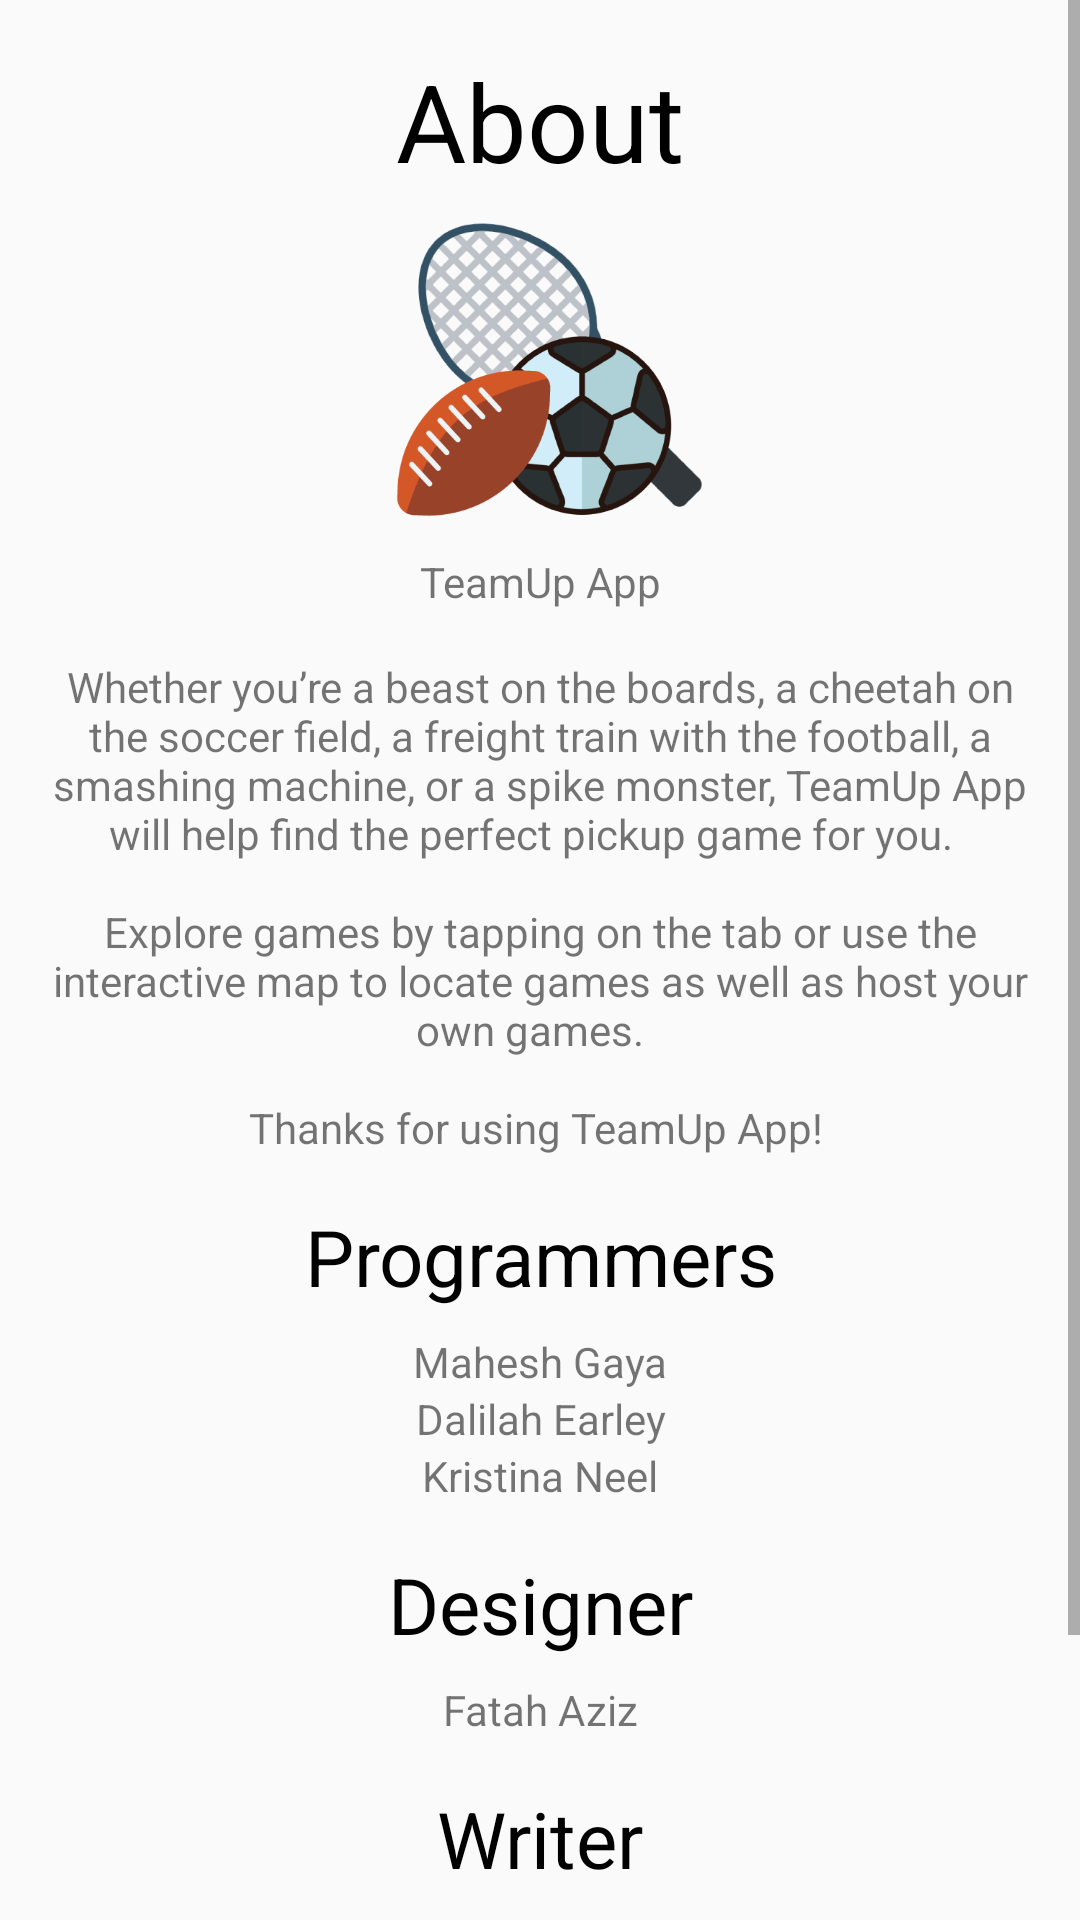

The Android layout XML behind this screen, and the referenced resources:
<!-- AndroidManifest.xml: activity theme AppActionBarTheme -->
<!-- res/layout/fragment_about.xml -->
<?xml version="1.0" encoding="utf-8"?>
<ScrollView
    xmlns:android="http://schemas.android.com/apk/res/android"
    xmlns:tools="http://schemas.android.com/tools"
    android:orientation="vertical"
    android:layout_width="match_parent"
    android:layout_height="match_parent"
    android:layout_marginBottom="@dimen/activity_vertical_margin"
    tools:context=".activity.AboutActivity">
    <LinearLayout
        android:orientation="vertical"
        android:padding="@dimen/card_padding"
        android:layout_width="match_parent"
        android:layout_height="wrap_content">
        <TextView
            android:text="@string/about_label"
            android:textSize="@dimen/about_text_size"
            android:textColor="@android:color/black"
            android:gravity="center_horizontal"
            android:layout_width="match_parent"
            android:layout_height="wrap_content" />

        
        <ImageView
            android:layout_gravity="center_horizontal"
            android:src="@drawable/ic_logo"
            android:layout_width="@dimen/profile_icon_size"
            android:layout_height="@dimen/profile_icon_size" />

        <TextView
            android:gravity="center_horizontal"
            android:paddingBottom="@dimen/card_padding"
            android:text="@string/app_name"
            android:layout_width="match_parent"
            android:layout_height="wrap_content" />

        <TextView
            android:gravity="center_horizontal"
            android:text="@string/app_desc"
            android:layout_width="match_parent"
            android:layout_height="wrap_content" />


        
        <TextView
            android:text="@string/programmers"
            android:textSize="@dimen/about_section_text_size"
            android:paddingTop="@dimen/card_padding"
            android:paddingBottom="@dimen/about_padding"
            android:textColor="@android:color/black"
            android:gravity="center_horizontal"
            android:layout_width="match_parent"
            android:layout_height="wrap_content" />
        <TextView
            android:text="@string/mahesh_gaya"
            android:gravity="center_horizontal"
            android:layout_width="match_parent"
            android:layout_height="wrap_content" />
        <TextView
            android:text="@string/dalilah_earley"
            android:gravity="center_horizontal"
            android:layout_width="match_parent"
            android:layout_height="wrap_content" />
        <TextView
            android:text="@string/kristina_neel"
            android:gravity="center_horizontal"
            android:layout_width="match_parent"
            android:layout_height="wrap_content" />

        
        <TextView
            android:text="@string/designer"
            android:textSize="@dimen/about_section_text_size"
            android:textColor="@android:color/black"
            android:gravity="center_horizontal"
            android:paddingTop="@dimen/card_padding"
            android:paddingBottom="@dimen/about_padding"
            android:layout_width="match_parent"
            android:layout_height="wrap_content" />
        <TextView
            android:text="@string/fatah_aziz"
            android:gravity="center_horizontal"
            android:layout_width="match_parent"
            android:layout_height="wrap_content" />

        
        <TextView
            android:text="@string/writer"
            android:paddingBottom="@dimen/about_padding"
            android:paddingTop="@dimen/card_padding"
            android:textSize="@dimen/about_section_text_size"
            android:textColor="@android:color/black"
            android:gravity="center_horizontal"
            android:layout_width="match_parent"
            android:layout_height="wrap_content" />
        <TextView
            android:text="@string/jacob_jensen"
            android:gravity="center_horizontal"
            android:layout_width="match_parent"
            android:layout_height="wrap_content" />

        
        <TextView
            android:text="@string/icon"
            android:paddingBottom="@dimen/about_padding"
            android:paddingTop="@dimen/card_padding"
            android:textSize="@dimen/about_section_text_size"
            android:textColor="@android:color/black"
            android:gravity="center_horizontal"
            android:layout_width="match_parent"
            android:layout_height="wrap_content" />
        <TextView
            android:id="@+id/icon_author_text_view"
            android:gravity="center_horizontal"
            android:layout_width="match_parent"
            android:layout_height="wrap_content" />

    </LinearLayout>

</ScrollView>
<!-- resources referenced by this layout -->
<resources>
  <dimen name="about_padding">8dp</dimen>
  <dimen name="about_section_text_size">26sp</dimen>
  <dimen name="about_text_size">36sp</dimen>
  <dimen name="activity_vertical_margin">16dp</dimen>
  <dimen name="card_padding">16dp</dimen>
  <dimen name="profile_icon_size">120dp</dimen>
  <!-- drawable ic_logo: png bitmap (drawable, 57407 bytes) -->
  <string name="about_label">About</string>
  <string name="app_desc">Whether you’re a beast on the boards, a cheetah on the soccer field, a freight train with the football, a smashing machine, or a spike monster, TeamUp App will help find the perfect pickup game for you. 
          \n\nExplore games by tapping on the tab or use the interactive map to locate games as well as host your own games. 
          \n\nThanks for using TeamUp App! 
      </string>
  <string name="app_name">TeamUp App</string>
  <string name="dalilah_earley">Dalilah Earley</string>
  <string name="designer">Designer</string>
  <string name="fatah_aziz">Fatah Aziz</string>
  <string name="icon">Icon Authors</string>
  <string name="jacob_jensen">Jacob Jensen</string>
  <string name="kristina_neel">Kristina Neel</string>
  <string name="mahesh_gaya">Mahesh Gaya</string>
  <string name="programmers">Programmers</string>
  <string name="writer">Writer</string>
  <style name="AppActionBarTheme" parent="Theme.AppCompat.Light.DarkActionBar">
          <item name="colorPrimary">@color/colorPrimary</item>
          <item name="colorPrimaryDark">@color/colorPrimaryDark</item>
          <item name="colorAccent">@color/colorAccent</item>
      </style>
  <color name="colorPrimary">#3F51B5</color>
  <color name="colorPrimaryDark">#303F9F</color>
  <color name="colorAccent">#FF4081</color>
</resources>
